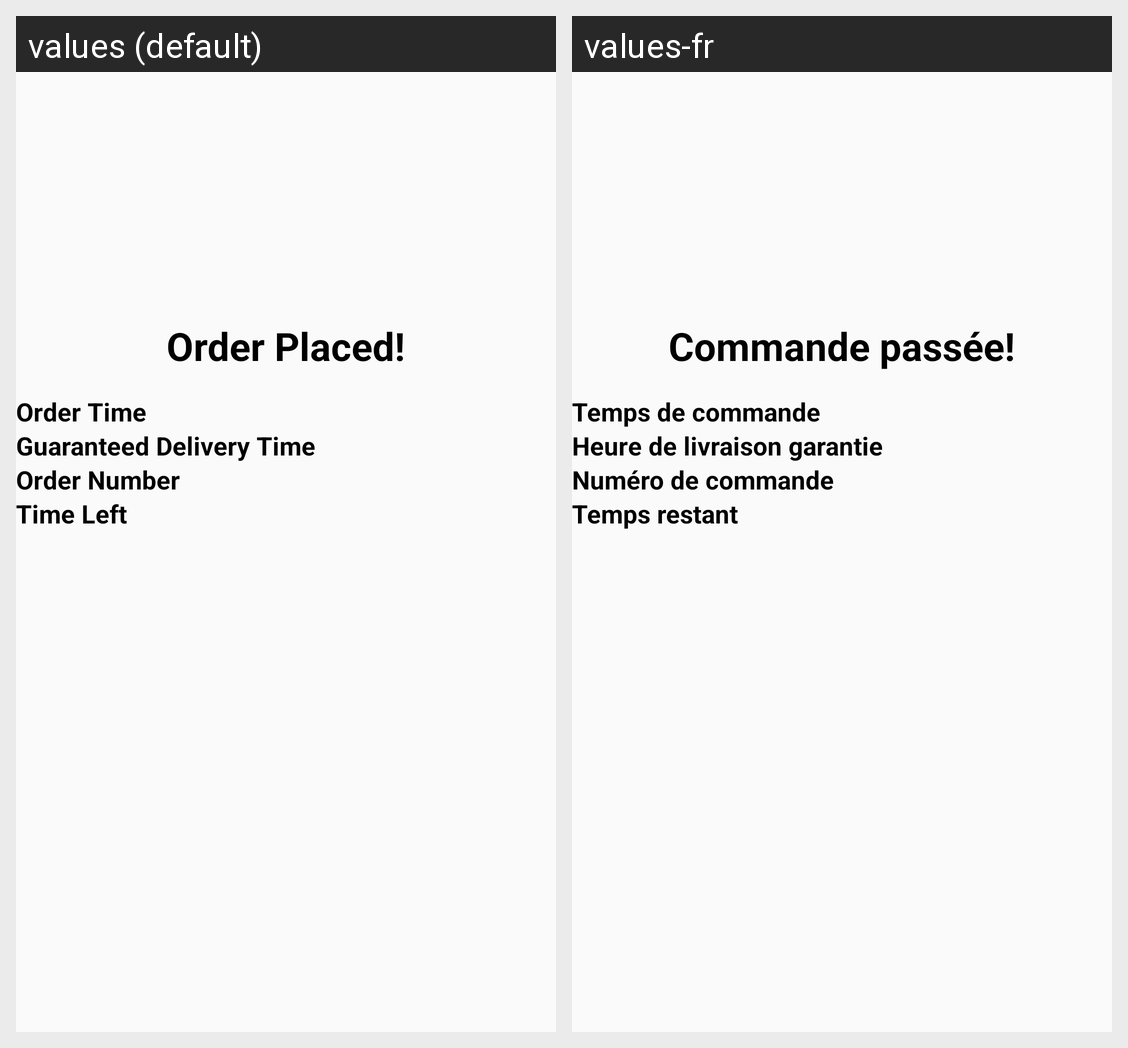

Here is an Android app screen in its default locale and in the app's own translations. Write out the translated-string differences for the strings that appear on this screen.
Android screen res/layout/activity_confirmation__screen.xml rendered under 2 locales, left to right: values (default), values-fr. Device: Nexus 5 (rendered at 1080×1920; each locale shown at half size, 540×960, under a caption strip naming it); theme AppTheme.
Strings drawn on this screen, with the default value and each locale's value (text and hints the layout hard-codes, and strings that could not be matched under every locale, appear in the picture but are not listed):

order_placed
  values: Order Placed!
  values-fr: Commande passée!

ordertime
  values: Order Time
  values-fr: Temps de commande

guarantee
  values: Guaranteed Delivery Time      
  values-fr: Heure de livraison garantie      

order_num
  values: Order Number
  values-fr: Numéro de commande

timeleft
  values: Time Left
  values-fr: Temps restant
